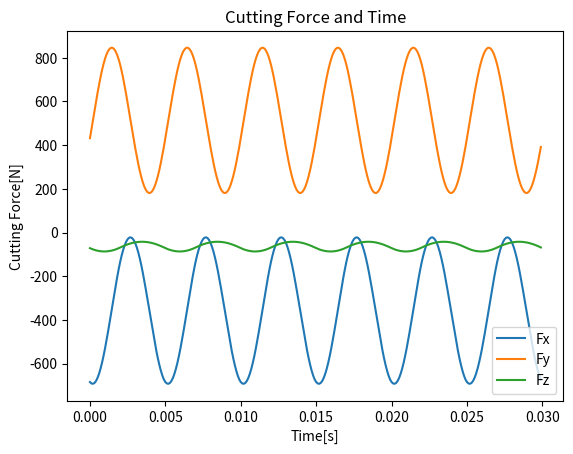

Python code for this plot:
import numpy as np
import matplotlib.pyplot as plt

N = 1000  # 何個の要素に分けるか
# 切削係数
K_tc = 1000
K_rc = 700
K_ac = 100
# 切れ刃と被削材の摩擦力係数
K_te = 10
K_re = 5
K_ae = 0

D = 2  # 工具直径（㎜）
num_blades = 2  # 刃数
twist_angle = 30  # ねじれ角（degree）
axial_depth = 2  # 軸方向切り込み深さ（㎜）
fz = 0.5  # 一刃あたりの送り量（mm / 刃）→ 次の刃が来るまでの横移動量
theta_0 = 0  # エンドミル先端の刃の初期角度（degree）
processing_time = 0.2  # 加工時間（s）
rotation_speed = 6000  # エンドミルの回転速度（rpm）
feed_speed = 0.25  # エンドミルの送り速度（㎜/s）
# 工具半径 (mm)
R = D / 2
# ねじれ角の変化率
twist_angle_rate = np.pi * np.tan(np.radians(twist_angle)) / (2 * R)
# 微小部分の厚み
dz = axial_depth / N


# 微小要素におけるx, y, z方向それぞれの切削力を計算
def calc_cutting_force(theta_list):
    F_xj = F_yj = F_zj = 0
    for theta in theta_list:
        F_xj += (
            -K_te * np.cos(theta)
            - K_tc * fz * np.sin(theta) * np.cos(theta)
            - K_re * np.sin(theta)
            - K_rc * fz * (np.sin(theta) ** 2)
        ) * dz
        F_yj += (
            K_te * np.sin(theta)
            + K_tc * fz * (np.sin(theta) ** 2)
            - K_re * np.cos(theta)
            - K_rc * fz * np.sin(theta) * np.cos(theta)
        ) * dz
        F_zj += (-K_ae - K_ac * fz * np.sin(theta)) * dz
    return F_xj, F_yj, F_zj


# 切り込み深さ全体におけるx, y, z方向それぞれの切削力を計算
def calc_sum_cutting_force(theta_0):
    F_x = F_y = F_z = 0
    for i in range(1, N + 1):
        z = axial_depth * i / N
        angle_radian = twist_angle_rate * z + np.radians(theta_0)
        angle_degree = np.degrees(angle_radian)
        angle_list_degree = [angle_degree % 360]
        for _ in range(num_blades - 1):
            angle_degree = angle_degree + 360 / num_blades
            angle_list_degree.append(angle_degree % 360)
        hitting_angle_list_degree = []
        for angle in angle_list_degree:
            if angle >= 0 and angle <= 180:  # アップカット、ダウンカットに応じて変更
                hitting_angle_list_degree.append(angle)
        hitting_angle_list_radian = np.radians(hitting_angle_list_degree)
        temp_Fx, temp_Fy, temp_Fz = calc_cutting_force(hitting_angle_list_radian)
        F_x += temp_Fx
        F_y += temp_Fy
        F_z += temp_Fz
    return F_x, F_y, F_z


time = []
Fx = []
Fy = []
Fz = []

time_T = 10  # s
time_N = 100000

h = float(time_T / time_N)

for i in range(300):
    print(i)
    t = i * h
    time.append(t)
    theta_0 += np.degrees((rotation_speed / 60) * h * np.pi * 2)
    theta_0 %= 360
    F_x, F_y, F_z = calc_sum_cutting_force(theta_0)
    Fx.append(F_x)
    Fy.append(F_y)
    Fz.append(F_z)


plt.plot(time, Fx, label="Fx")
plt.plot(time, Fy, label="Fy")
plt.plot(time, Fz, label="Fz")
plt.xlabel("Time[s]")
plt.ylabel("Cutting Force[N]")
plt.title("Cutting Force and Time")
plt.legend()
plt.show()


# degree = [n for n in range(361)]
# for j in degree:
#     print(j)
#     theta_0 = j
#     F_x, F_y, F_z = calc_sum_cutting_force(theta_0)
#     Fx.append(F_x)
#     Fy.append(F_y)
#     Fz.append(F_z)
# # 結果のプロット
# plt.plot(degree, Fx, label="Fx")
# plt.plot(degree, Fy, label="Fy")
# plt.plot(degree, Fz, label="Fz")
# plt.xlabel("Rotation angle")
# plt.ylabel("Cutting Force")
# plt.title("Cutting Force and Rotation Angle")
# plt.legend()
# plt.show()
